Image classification data set "dataset" (Synizter/asagao-classification on GitHub). Class labels (2): asagao morning glory flower, not asagao.

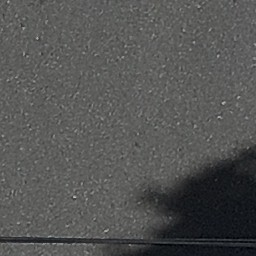
Label: not asagao

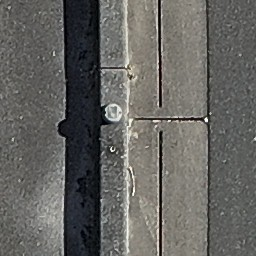
Label: not asagao

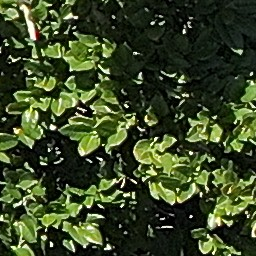
Label: not asagao

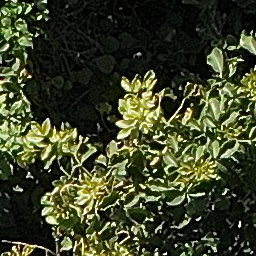
Label: not asagao

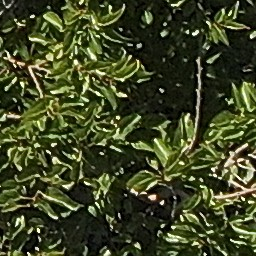
Label: asagao morning glory flower

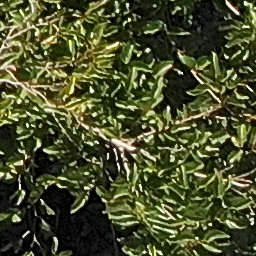
Label: asagao morning glory flower
